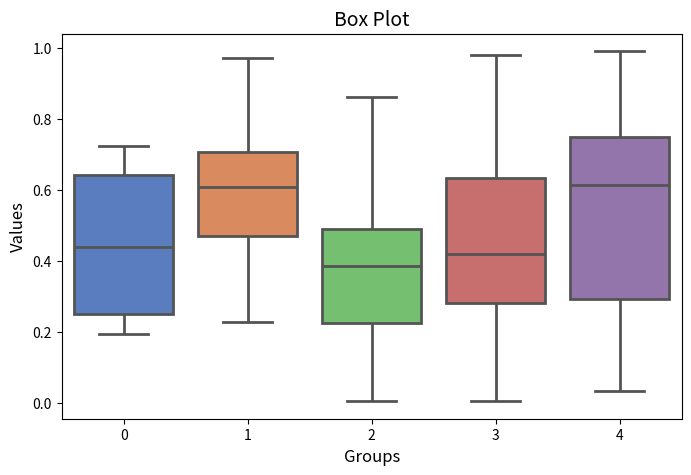

Generate this figure with matplotlib:
import seaborn as sns
import matplotlib.pyplot as plt
import numpy as np

# Sample data
data = np.random.rand(10, 5)

# Box plot
plt.figure(figsize=(8, 5))
sns.boxplot(data=data, palette='muted', fliersize=8, linewidth=2)

# Adding title and labels
plt.title('Box Plot', fontsize=14)
plt.xlabel('Groups', fontsize=12)
plt.ylabel('Values', fontsize=12)

# Show plot
plt.show()
